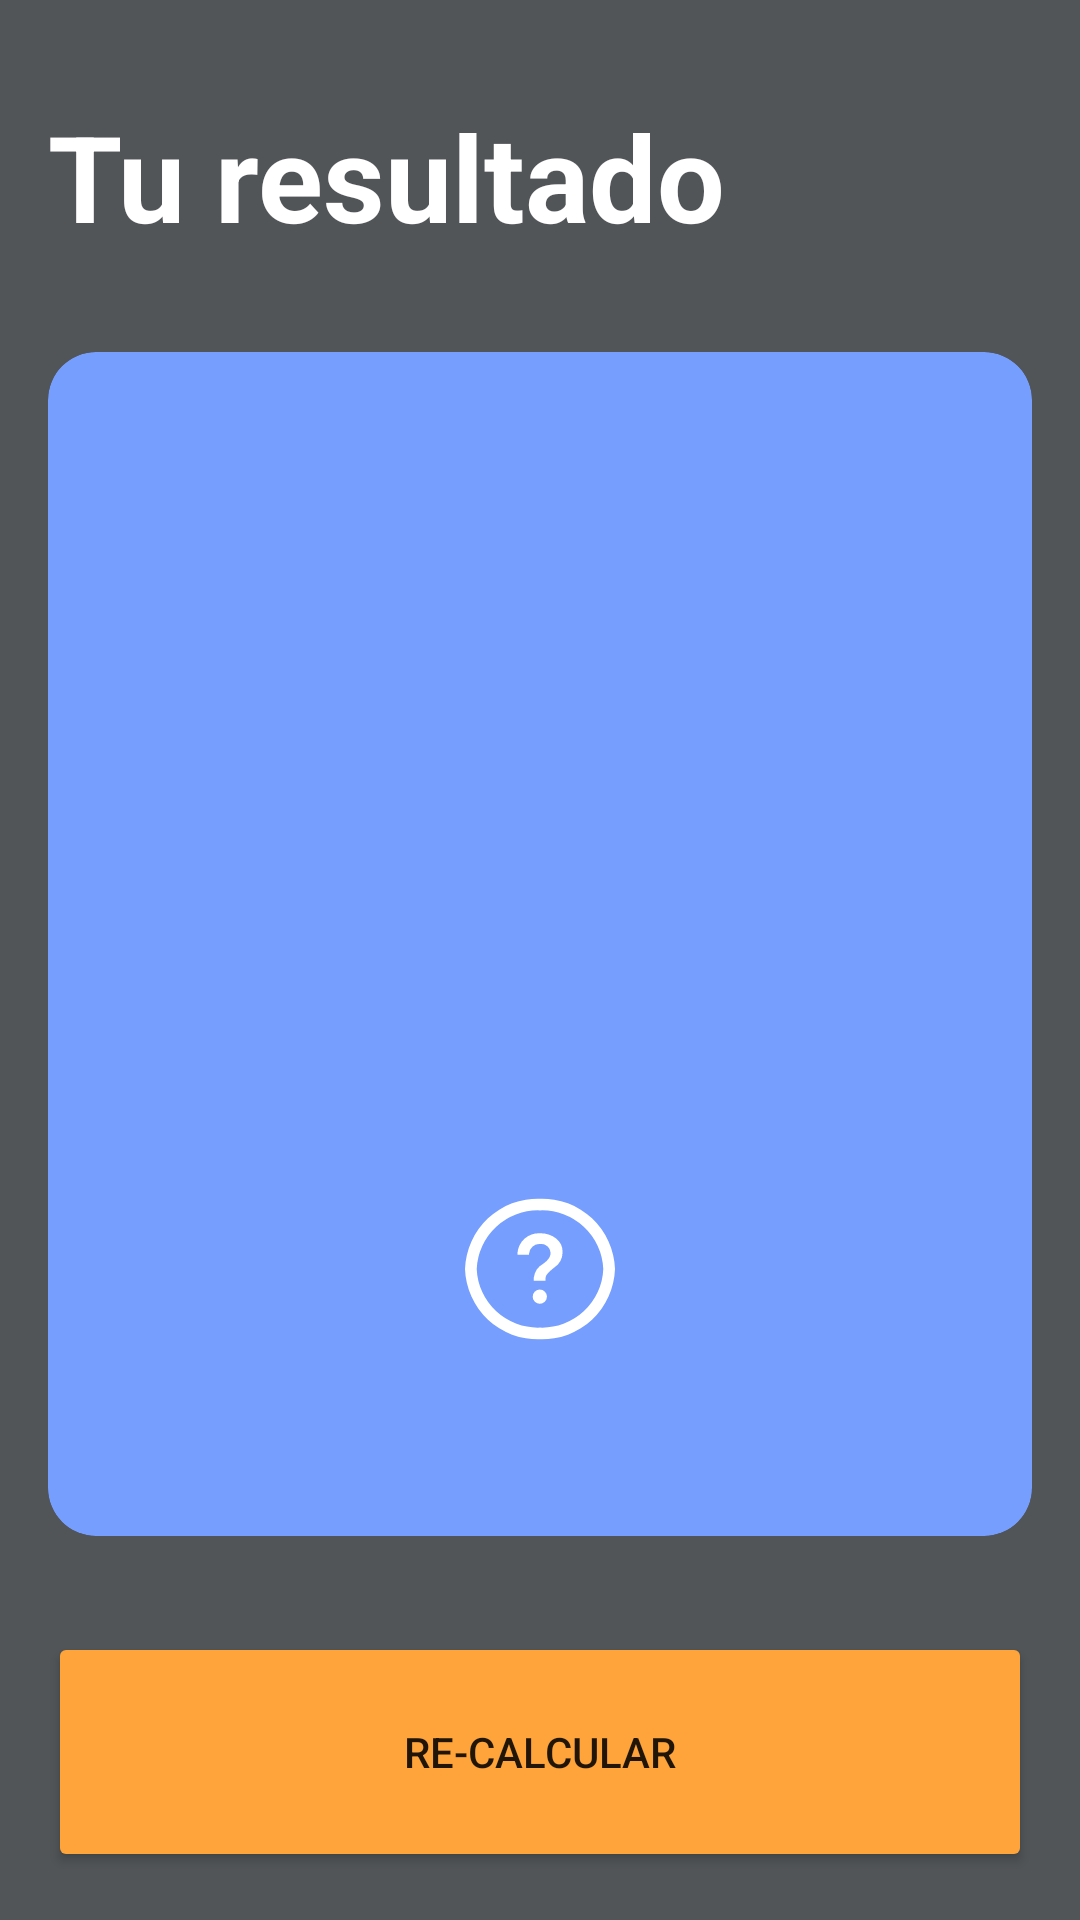

This screen was rendered from an Android layout file. Write that file and the resources it references.
<!-- AndroidManifest.xml: application theme Theme.ProyectoTMB -->
<!-- res/layout/activity_result_tmb.xml -->
<?xml version="1.0" encoding="utf-8"?>
<androidx.constraintlayout.widget.ConstraintLayout xmlns:android="http://schemas.android.com/apk/res/android"
    xmlns:app="http://schemas.android.com/apk/res-auto"
    xmlns:tools="http://schemas.android.com/tools"
    android:layout_width="match_parent"
    android:layout_height="match_parent"
    android:background="@color/esta5"
    android:padding="16dp"
    tools:context=".tmb.ResultTmbActivity">

    <TextView
        android:id="@+id/tvTitle"
        android:layout_width="wrap_content"
        android:layout_height="wrap_content"
        android:layout_marginTop="16dp"
        android:text="@string/title_result"
        android:textColor="@color/white"
        android:textSize="40sp"
        android:textStyle="bold"
        app:layout_constraintStart_toStartOf="parent"
        app:layout_constraintTop_toTopOf="parent" />

    <androidx.cardview.widget.CardView
        android:layout_width="0dp"
        android:layout_height="0dp"
        android:layout_marginVertical="32dp"
        app:cardBackgroundColor="@color/esta3"
        app:cardCornerRadius="16dp"
        app:layout_constraintBottom_toTopOf="@+id/btnRecalculate"
        app:layout_constraintEnd_toEndOf="parent"
        app:layout_constraintHorizontal_bias="0.0"
        app:layout_constraintStart_toStartOf="parent"
        app:layout_constraintTop_toBottomOf="@+id/tvTitle"
        app:layout_constraintVertical_bias="0.312">

        <androidx.appcompat.widget.LinearLayoutCompat
            android:layout_width="match_parent"
            android:layout_height="match_parent"
            android:layout_margin="16dp"
            android:gravity="center"
            android:orientation="vertical">


            <TextView
                android:id="@+id/tvTMB"
                android:layout_width="wrap_content"
                android:layout_height="wrap_content"
                android:layout_marginVertical="0dp"
                android:textColor="@color/white"
                android:textSize="70sp"
                android:textStyle="bold"
                tools:text="Normal" />

            <TextView
                android:id="@+id/tvResult"
                android:layout_width="wrap_content"
                android:layout_height="wrap_content"
                android:layout_marginVertical="5dp"
                android:textColor="@color/black"
                android:textSize="26sp"
                android:textStyle="bold"
                tools:text="Normal" />

            <TextView
                android:id="@+id/tvDescription"
                android:layout_width="wrap_content"
                android:layout_height="wrap_content"
                android:layout_marginVertical="22dp"
                android:gravity="center"
                android:textColor="@color/white"
                android:textSize="26sp"
                tools:text="Normal" />

            <ImageView
                android:id="@+id/infoIcon"
                android:layout_width="wrap_content"
                android:layout_height="wrap_content"
                android:layout_margin="8dp"
                android:clickable="true"
                android:contentDescription="@string/info_icon_description"
                android:src="@drawable/ic_info" />


        </androidx.appcompat.widget.LinearLayoutCompat>

    </androidx.cardview.widget.CardView>

    <Button
        android:id="@+id/btnRecalculate"
        android:layout_width="0dp"
        android:layout_height="80dp"
        android:text="@string/title_recalculate"
        android:backgroundTint="@color/esta1"
        app:layout_constraintBottom_toBottomOf="parent"
        app:layout_constraintEnd_toEndOf="parent"
        app:layout_constraintStart_toStartOf="parent" />

</androidx.constraintlayout.widget.ConstraintLayout>
<!-- resources referenced by this layout -->
<resources>
  <color name="black">#FF000000</color>
  <color name="esta1">#ffa43a</color>
  <color name="esta3">#759eff</color>
  <color name="esta5">#525558</color>
  <color name="white">#FFFFFFFF</color>
      // PALETA 1 NARANJO ROJO
  <!-- drawable ic_info (drawable) -->
  <vector xmlns:android="http://schemas.android.com/apk/res/android"
      android:width="50dp"
      android:height="50dp"
      android:viewportWidth="16"
      android:viewportHeight="16">
    <path
        android:pathData="M8,0.5A7.77,7.77 0,0 0,0 8a7.77,7.77 0,0 0,8 7.5A7.77,7.77 0,0 0,16 8,7.77 7.77,0 0,0 8,0.5zM8,14.25A6.52,6.52 0,0 1,1.25 8,6.52 6.52,0 0,1 8,1.75 6.52,6.52 0,0 1,14.75 8,6.52 6.52,0 0,1 8,14.25z"
        android:fillColor="#FFFFFF"/>
    <path
        android:pathData="M7.98,10.95m-0.76,0a0.76,0.76 0,1 1,1.52 0a0.76,0.76 0,1 1,-1.52 0"
        android:fillColor="#FFFFFF"/>
    <path
        android:pathData="M9.73,4.75A2.72,2.72 0,0 0,8 4.19a2.28,2.28 0,0 0,-2.41 2.17v0.11h1.24v-0.1A1.12,1.12 0,0 1,8 5.33a1,1 0,0 1,1.12 1c0,0.35 -0.24,0.73 -0.78,1.11a2,2 0,0 0,-1 1.46v0.36h1.24V9a0.76,0.76 0,0 1,0.23 -0.51A3.92,3.92 0,0 1,9.33 8l0.17,-0.14a2,2 0,0 0,0.91 -1.67,1.85 1.85,0 0,0 -0.68,-1.44z"
        android:fillColor="#FFFFFF"/>
  </vector>
  <string name="info_icon_description">Información adicional</string>
  <string name="title_recalculate">Re-Calcular</string>
  <string name="title_result">Tu resultado</string>
  <style name="Theme.ProyectoTMB" parent="Theme.MaterialComponents.DayNight.DarkActionBar">
          
          <item name="colorPrimary">@color/fall4</item>
          <item name="colorPrimaryVariant">@color/fall4</item>
          <item name="colorOnPrimary">@color/white</item>
          
          <item name="colorSecondary">@color/teal_200</item>
          <item name="colorSecondaryVariant">@color/teal_700</item>
          <item name="colorOnSecondary">@color/black</item>
          
          <item name="android:statusBarColor">?attr/colorPrimaryVariant</item>
          
      </style>
  <color name="fall4">#f58549</color>
  <color name="teal_200">#FF03DAC5</color>
  <color name="teal_700">#FF018786</color>
</resources>
